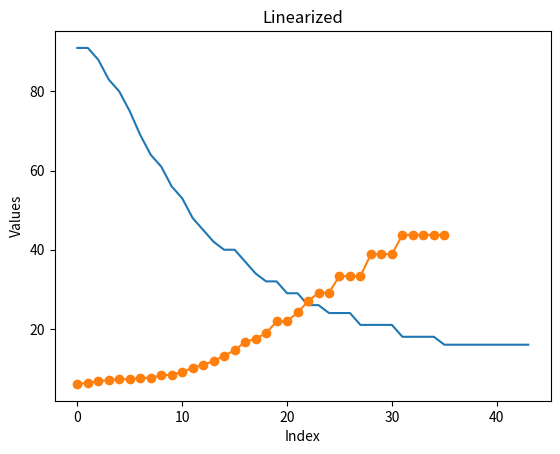

The script that saved this image:
import matplotlib.pyplot as plt

# Your data
data = [
    91, 91, 88, 83, 80, 75, 69, 64, 61, 56, 53, 48, 45, 42, 40, 40, 37, 34, 32, 32, 
    29, 29, 26, 26, 24, 24, 24, 21, 21, 21, 21, 18, 18, 18, 18, 16, 16, 16, 16, 16, 
    16, 16, 16, 16
]

# Create a plot
plt.plot(data)

# Add labels and title
plt.xlabel('Index')
plt.ylabel('Value')
plt.title('Data Plot')



# Your data points
data = [
    0.008695652173913044, 0.00909090909090909, 0.009615384615384616, 0.010101010101010102,
    0.010416666666666666, 0.010416666666666666, 0.010752688172043012, 0.01098901098901099,
    0.011764705882352941, 0.012048192771084338, 0.012987012987012988, 0.014492753623188406,
    0.015625, 0.01694915254237288, 0.018867924528301886, 0.020833333333333332,
    0.023809523809523808, 0.025, 0.02702702702702703, 0.03125, 0.03125, 0.034482758620689655,
    0.038461538461538464, 0.041666666666666664, 0.041666666666666664, 0.047619047619047616,
    0.047619047619047616, 0.047619047619047616, 0.05555555555555555, 0.05555555555555555,
    0.05555555555555555, 0.0625, 0.0625, 0.0625, 0.0625, 0.0625
]

#multiply data
data = [x * 700 for x in data]
# Create a list of indices to use as x-values
x = list(range(len(data)))

# Create the plot
plt.plot(x, data, marker='o', linestyle='-')

# Label the axes
plt.xlabel('Index')
plt.ylabel('Values')

# Title of the plot
plt.title('Linearized')

# Show the plot
plt.show()